Run: headless pygame with SDL's dummy video driver; simulated clock (each Clock.tick advances the game by its frame time, no real sleeping); random seed 0; keys injected as events and as key.get_pressed() state; no mouse input.
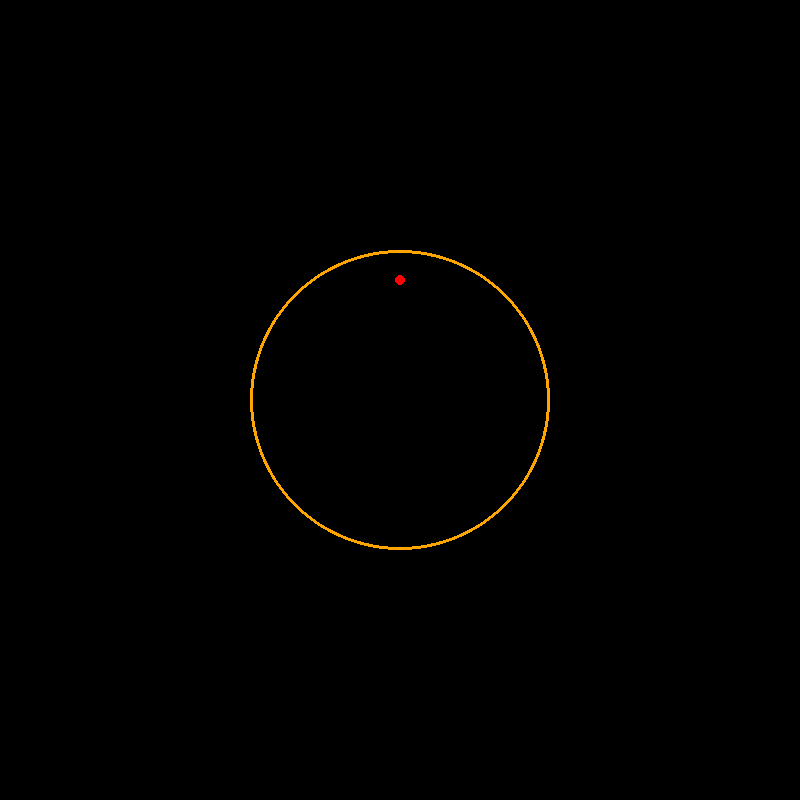
Frame 1 of 4 · flips 1–60 · no input
Frame 2 of 4 · flips 61–180 · tapped SPACE, RETURN · held RIGHT (→), D · screen unchanged from frame 1, image omitted
Frame 3 of 4 · flips 181–300 · held DOWN (↓), S · screen unchanged from frame 2, image omitted
Frame 4 of 4 · flips 301–420 · held LEFT (←), A, UP (↑), W · screen unchanged from frame 3, image omitted

The pygame program that drew these frames:

import pygame

def main() -> None:
	pygame.init()
	WIDTH = 800
	HEIGHT = 800
	window = pygame.display.set_mode((WIDTH, HEIGHT))
	clock = pygame.time.Clock()
	BLACK = (0, 0, 0)
	ORANGE = (255, 165, 0)
	RED = (255, 0, 0)
	CIRCLE_CENTER = [WIDTH/2, HEIGHT/2]
	CIRCLE_RADIUS = 150
	BALL_RADIUS = 5
	ball_pos = [WIDTH/2, HEIGHT/2 - 120]
	
	running = True
	
	while running:
		for event in pygame.event.get():
			if event.type == pygame.QUIT:
				running = False
				
		window.fill(BLACK)
		pygame.draw.circle(window, ORANGE, CIRCLE_CENTER, CIRCLE_RADIUS, 3)
		pygame.draw.circle(window, RED, ball_pos, BALL_RADIUS)
		
		pygame.display.flip()
		clock.tick(60)
	
	pygame.quit()
	
if __name__ == '__main__':
	main()
	
